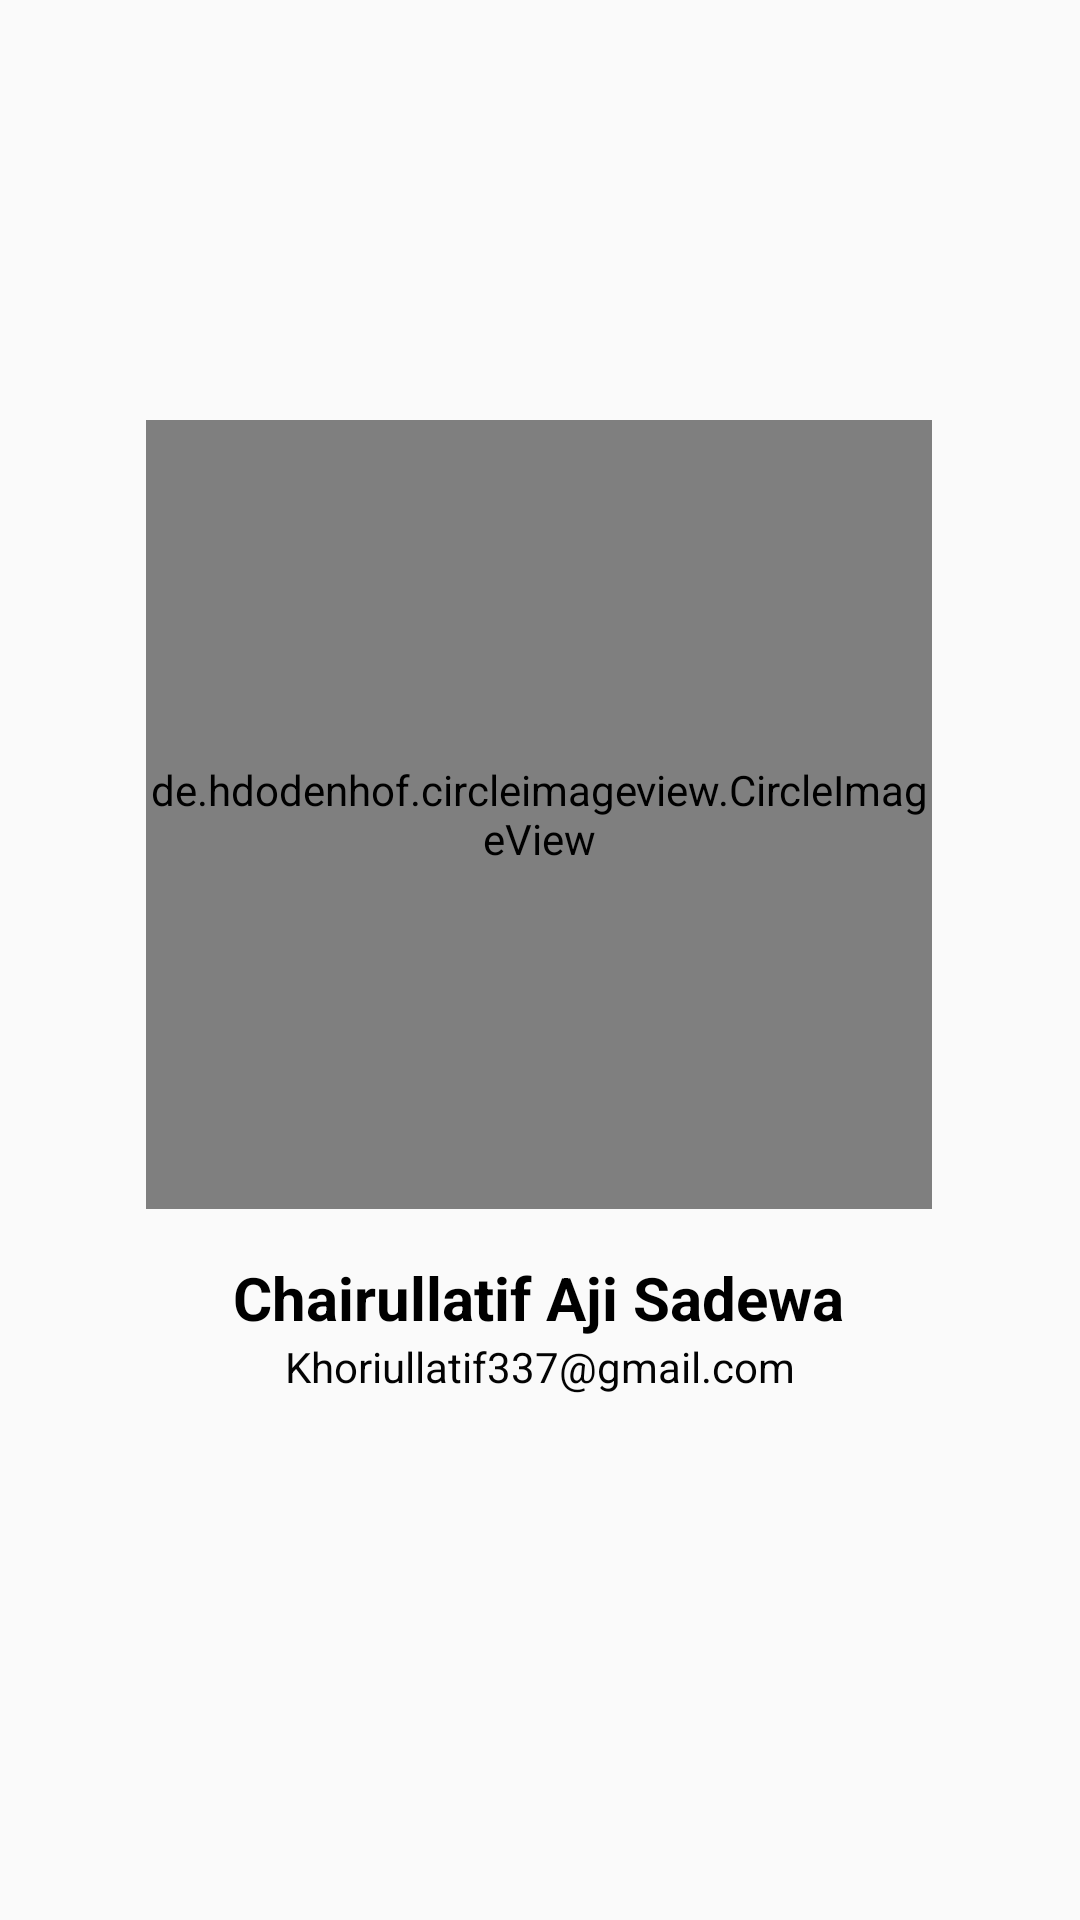

Reconstruct the res/layout file that produces this screen, plus the resources it refers to.
<!-- AndroidManifest.xml: application theme AppTheme -->
<!-- res/layout/activity_about_profile.xml -->
<?xml version="1.0" encoding="utf-8"?>
<androidx.constraintlayout.widget.ConstraintLayout xmlns:android="http://schemas.android.com/apk/res/android"
    xmlns:app="http://schemas.android.com/apk/res-auto"
    xmlns:tools="http://schemas.android.com/tools"
    android:layout_width="match_parent"
    android:layout_height="match_parent"
    android:orientation="vertical">

    <de.hdodenhof.circleimageview.CircleImageView
        android:id="@+id/img_item_cat"
        android:layout_width="262dp"
        android:layout_height="263dp"
        android:src="@drawable/chairullatif"
        app:layout_constraintBottom_toBottomOf="parent"
        app:layout_constraintEnd_toEndOf="parent"
        app:layout_constraintHorizontal_bias="0.496"
        app:layout_constraintStart_toStartOf="parent"
        app:layout_constraintTop_toTopOf="parent"
        app:layout_constraintVertical_bias="0.371" />

    <TextView
        android:id="@+id/textView2"
        android:layout_width="wrap_content"
        android:layout_height="wrap_content"
        android:layout_marginTop="16dp"
        android:gravity="center_vertical"
        android:text="@string/my_name"
        android:textColor="@color/black"
        android:textSize="20sp"
        android:textStyle="bold"
        app:layout_constraintEnd_toEndOf="parent"
        app:layout_constraintHorizontal_bias="0.497"
        app:layout_constraintStart_toStartOf="parent"
        app:layout_constraintTop_toBottomOf="@+id/img_item_cat" />

    <TextView
        android:id="@+id/textView5"
        android:layout_width="wrap_content"
        android:layout_height="wrap_content"
        android:text="@string/my_email"
        android:textColor="#030303"
        app:layout_constraintEnd_toEndOf="parent"
        app:layout_constraintStart_toStartOf="parent"
        app:layout_constraintTop_toBottomOf="@+id/textView2" />

</androidx.constraintlayout.widget.ConstraintLayout>
<!-- resources referenced by this layout -->
<resources>
  <color name="black">#000000</color>
  <string name="my_email">Khoriullatif337@gmail.com</string>
  <string name="my_name">Chairullatif Aji Sadewa</string>
  <style name="AppTheme" parent="Theme.AppCompat.Light.DarkActionBar">
          
          <item name="colorPrimary">@color/colorPrimaryDark</item>
          <item name="colorPrimaryDark">@color/colorPrimaryDark</item>
          <item name="colorAccent">@color/colorAccent</item>
      </style>
  <color name="colorPrimaryDark">#5B8FF1</color>
  <color name="colorAccent">#D81B60</color>
</resources>
